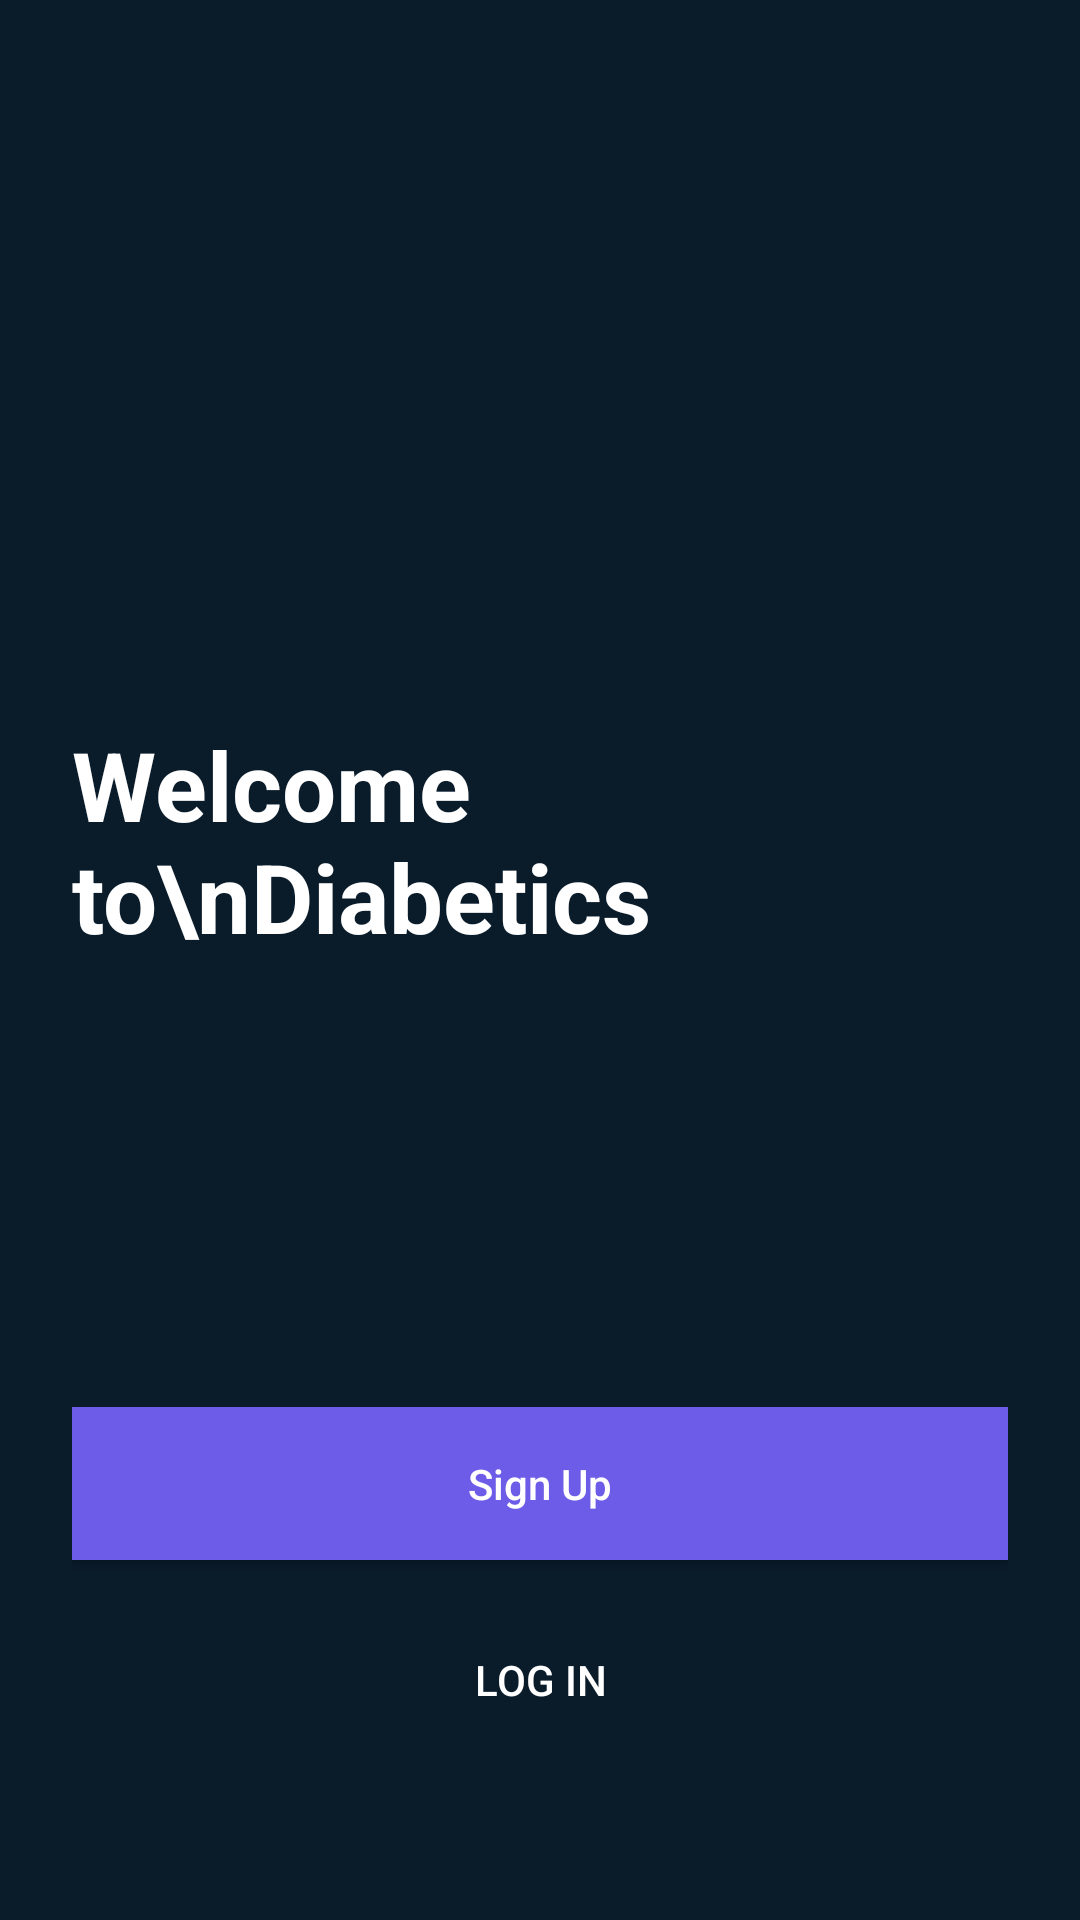

Produce the Android XML layout that renders to this screen, including the resource entries it uses.
<!-- AndroidManifest.xml: application theme Theme.DiabeTech -->
<!-- res/layout/activity_welcome.xml -->
<?xml version="1.0" encoding="utf-8"?>
<androidx.constraintlayout.widget.ConstraintLayout xmlns:android="http://schemas.android.com/apk/res/android"
    xmlns:app="http://schemas.android.com/apk/res-auto"
    android:layout_width="match_parent"
    android:layout_height="match_parent"
    android:background="@color/background"
    android:padding="24dp">

    <ImageView
        android:id="@+id/logoImageView"
        android:layout_width="120dp"
        android:layout_height="120dp"
        android:src="@drawable/logo"
        android:contentDescription="DiabeTech Logo"
        app:layout_constraintStart_toStartOf="parent"
        app:layout_constraintTop_toTopOf="parent"
        android:layout_marginTop="48dp" />

    <TextView
        android:id="@+id/welcomeText"
        android:layout_width="wrap_content"
        android:layout_height="wrap_content"
        android:text="Welcome to\nDiabetics"
        android:textColor="@color/white"
        android:textSize="32sp"
        android:textStyle="bold"
        android:layout_marginTop="48dp"
        app:layout_constraintStart_toStartOf="parent"
        app:layout_constraintTop_toBottomOf="@id/logoImageView" />

    <Button
        android:id="@+id/signUpButton"
        android:layout_width="match_parent"
        android:layout_height="wrap_content"
        android:text="Sign Up"
        style="@style/PrimaryButton"
        android:layout_marginBottom="16dp"
        app:layout_constraintBottom_toTopOf="@id/loginButton" />

    <Button
        android:id="@+id/loginButton"
        android:layout_width="match_parent"
        android:layout_height="wrap_content"
        android:text="Log in"
        android:background="@android:color/transparent"
        android:textColor="@color/white"
        android:layout_marginBottom="32dp"
        app:layout_constraintBottom_toBottomOf="parent" />

</androidx.constraintlayout.widget.ConstraintLayout>
<!-- resources referenced by this layout -->
<resources>
  <color name="background">#0A1B2A</color>
  <color name="white">#FFFFFF</color>
  <style name="PrimaryButton">
          <item name="android:background">@color/primary</item>
          <item name="android:textColor">@color/white</item>
          <item name="android:textAllCaps">false</item>
          <item name="android:padding">16dp</item>
      </style>
  <style name="Theme.DiabeTech" parent="Theme.MaterialComponents.DayNight.NoActionBar">
          <item name="colorPrimary">@color/primary</item>
          <item name="colorPrimaryDark">@color/primary_dark</item>
          <item name="android:windowBackground">@color/background</item>
          <item name="android:statusBarColor">@color/background</item>
          <item name="android:navigationBarColor">@color/background</item>
      </style>
  <color name="primary">#6C5CE7</color>
  <color name="primary_dark">#5849C2</color>
</resources>
